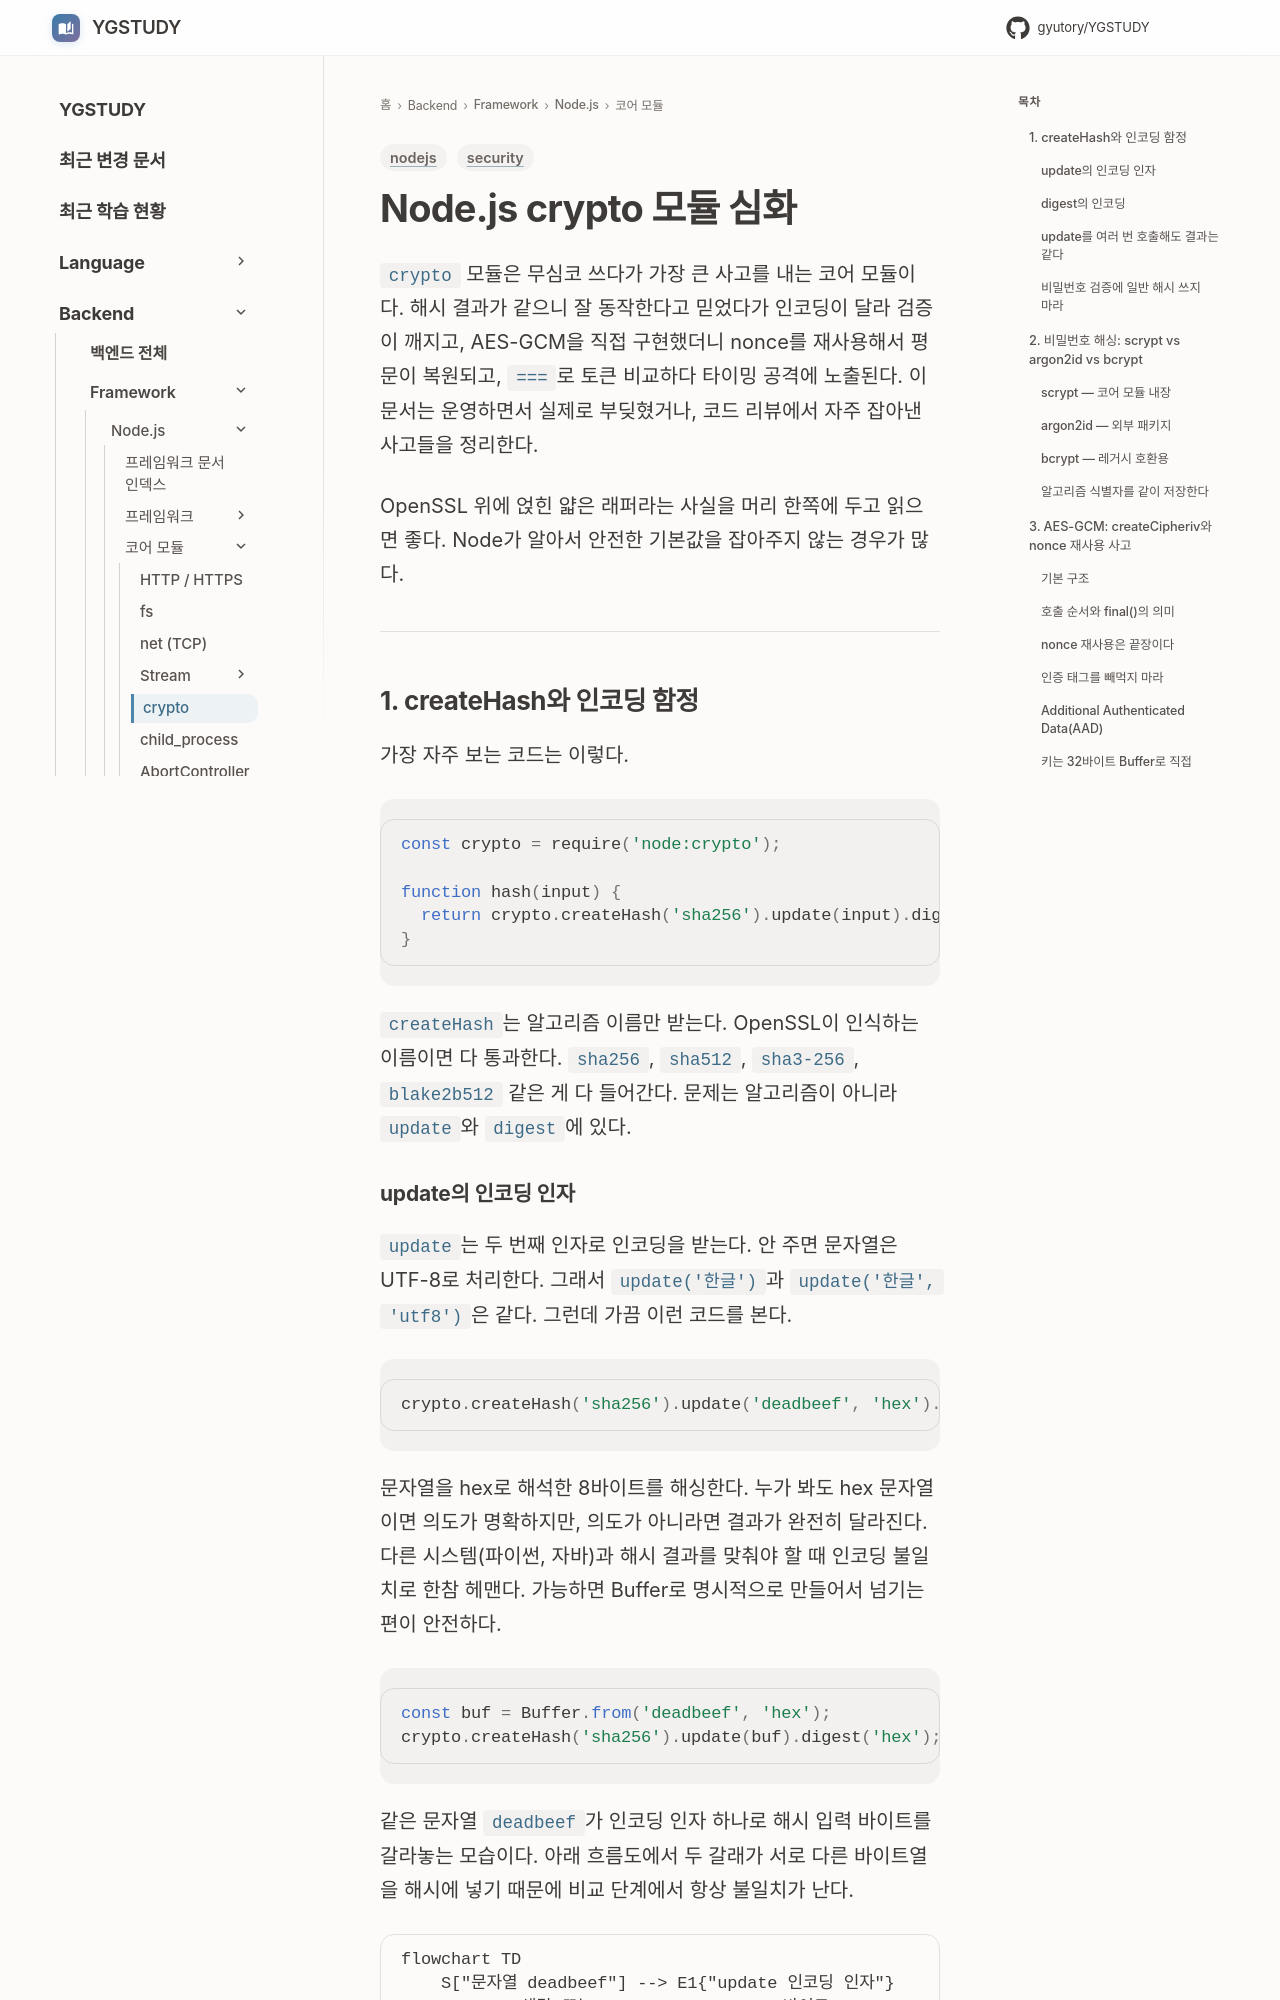

repository: GYUTORY/YGSTUDY · page: Framework/Node/Crypto_Module/index.html · generator: mkdocs

---
title: Node.js crypto 모듈 심화
tags: [nodejs, security]
updated: 2026-10-27
---

# Node.js crypto 모듈 심화

`crypto` 모듈은 무심코 쓰다가 가장 큰 사고를 내는 코어 모듈이다. 해시 결과가 같으니 잘 동작한다고 믿었다가 인코딩이 달라 검증이 깨지고, AES-GCM을 직접 구현했더니 nonce를 재사용해서 평문이 복원되고, `===`로 토큰 비교하다 타이밍 공격에 노출된다. 이 문서는 운영하면서 실제로 부딪혔거나, 코드 리뷰에서 자주 잡아낸 사고들을 정리한다.

OpenSSL 위에 얹힌 얇은 래퍼라는 사실을 머리 한쪽에 두고 읽으면 좋다. Node가 알아서 안전한 기본값을 잡아주지 않는 경우가 많다.

---

## 1. createHash와 인코딩 함정

가장 자주 보는 코드는 이렇다.

```javascript
const crypto = require('node:crypto');

function hash(input) {
  return crypto.createHash('sha256').update(input).digest('hex');
}
```

`createHash`는 알고리즘 이름만 받는다. OpenSSL이 인식하는 이름이면 다 통과한다. `sha256`, `sha512`, `sha3-256`, `blake2b512` 같은 게 다 들어간다. 문제는 알고리즘이 아니라 `update`와 `digest`에 있다.
